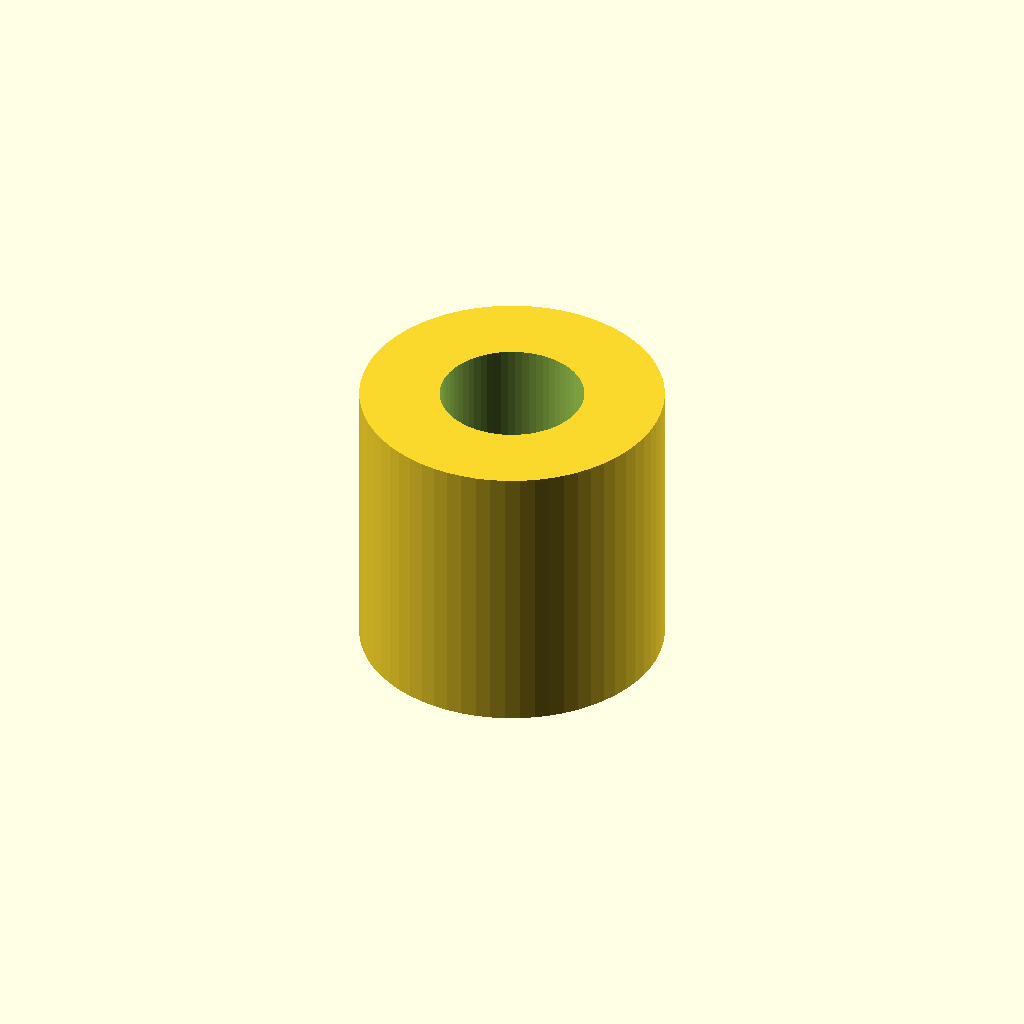
Cell 1 — every parameter at its default value.
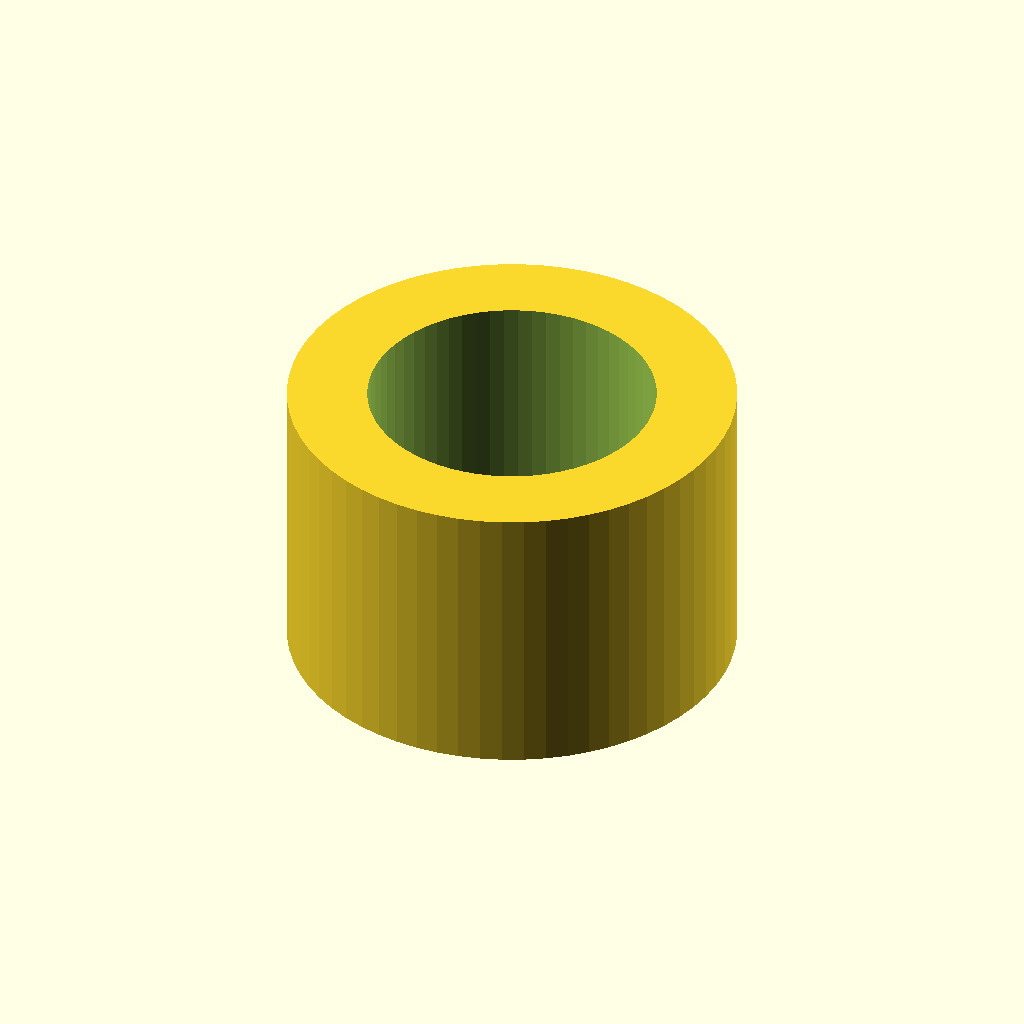
Cell 2 — DInt set to 18, the other parameters unchanged.
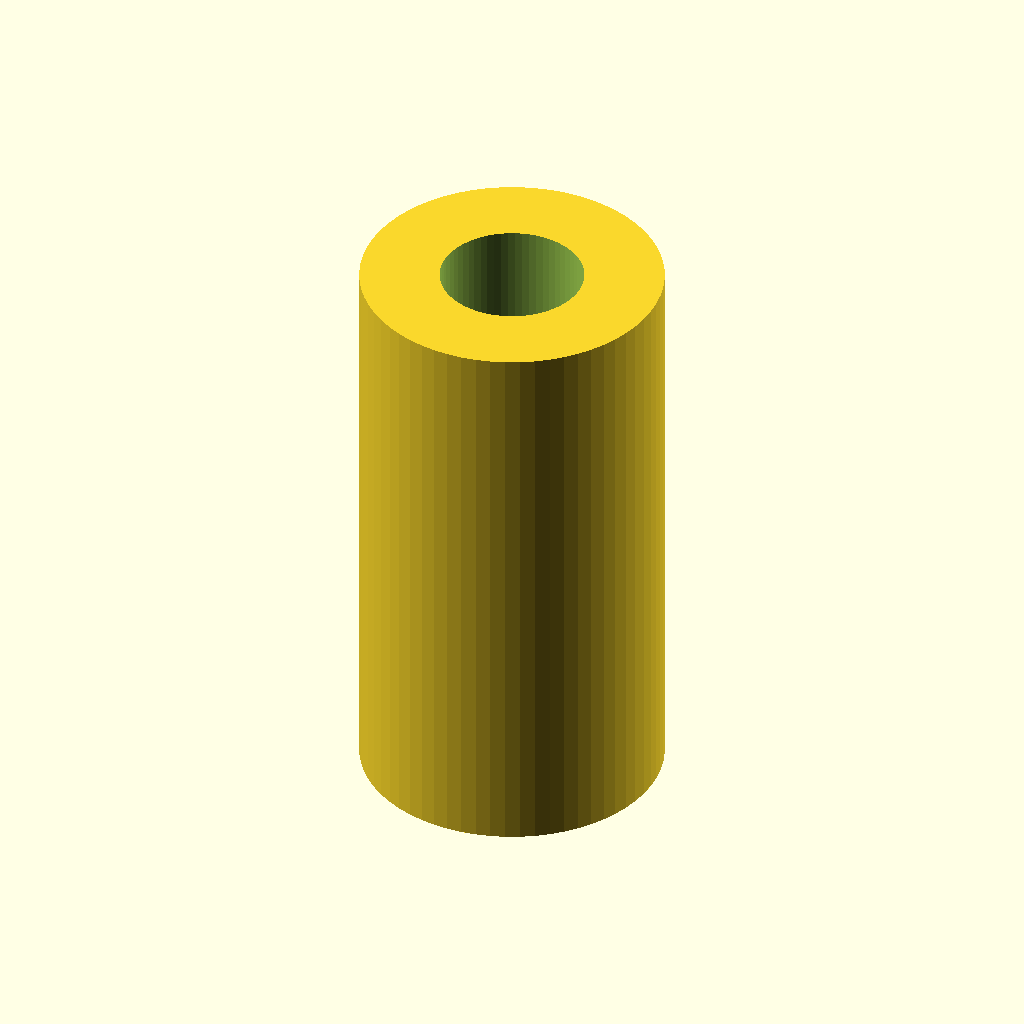
Cell 3 — Altura set to 36, the other parameters unchanged.
One fixed orthographic camera (rotation 55°, 0°, 25°; colour scheme Cornfield) for every cell.
The OpenSCAD source (Piezas/RepuestoRotadorBaldeMopa/TopeAbajo.scad):
$fn=64;


DInt  = 9; 
DExt = DInt + 10;

Altura = 18;

difference(){
    cylinder(d = DExt, h = Altura, center = true);
    cylinder(d = DInt, h = Altura+1, center = true);
}
Parameter table extracted from the source (name, type, default, range or options):
DInt: number, default 9
Altura: number, default 18
